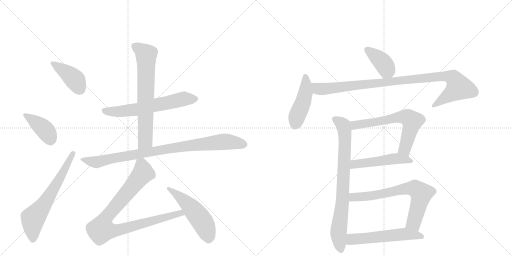
t = 0.00 s
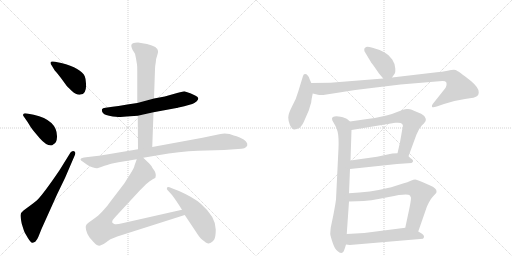
t = 2.46 s
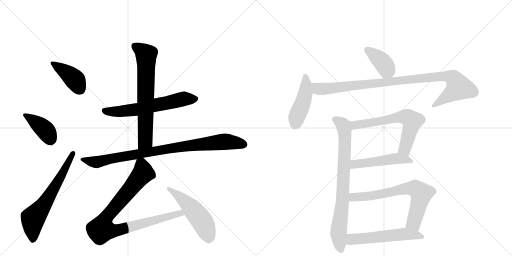
t = 4.91 s
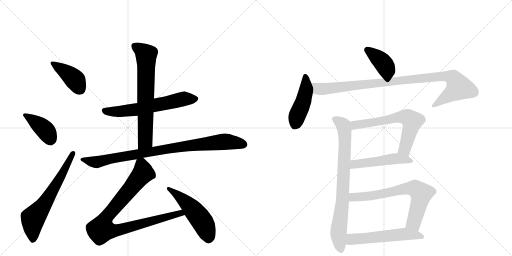
t = 7.37 s
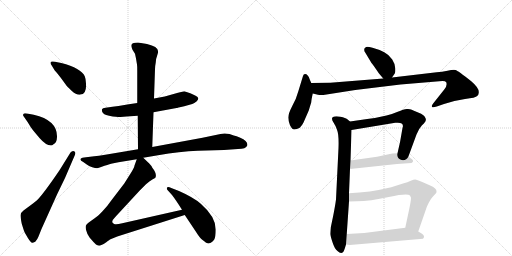
t = 9.83 s
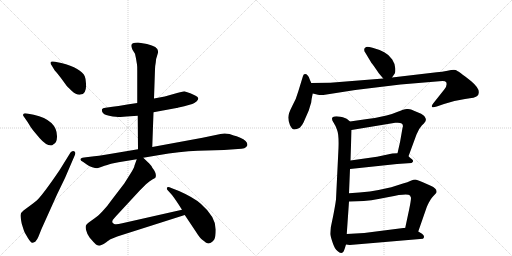
t = 12.28 s

The animated SVG that drew these frames (rendered in a browser with its animation timeline set to each time). Animation: 16 CSS @keyframes rules; one cycle of 12.28 s.

<svg version="1.1" viewBox="0 0 2048 1024" xmlns="http://www.w3.org/2000/svg">
  <g stroke="lightgray" stroke-dasharray="1,1" stroke-width="1" transform="scale(4, 4)">
    <line x1="0" y1="0" x2="256" y2="256"></line>
    <line x1="256" y1="0" x2="0" y2="256"></line>
    <line x1="128" y1="0" x2="128" y2="256"></line>
    <line x1="0" y1="128" x2="256" y2="128"></line>
    <line x1="256" y1="0" x2="512" y2="256"></line>
    <line x1="512" y1="0" x2="256" y2="256"></line>
    <line x1="384" y1="0" x2="384" y2="256"></line>
    <line x1="256" y1="128" x2="512" y2="128"></line>
  </g>
<g transform="scale(1, -1) translate(0, -850)">
   <style type="text/css">
    @keyframes keyframes0 {
      from {
       stroke: black;
       stroke-dashoffset: 412;
       stroke-width: 128;
       }
       57% {
       animation-timing-function: step-end;
       stroke: black;
       stroke-dashoffset: 0;
       stroke-width: 128;
       }
       to {
       stroke: black;
       stroke-width: 1024;
       }
       }
       #make-me-a-hanzi-animation-0 {
         animation: keyframes0 0.585286s both;
         animation-delay: 0.000000s;
         animation-timing-function: linear;
       }
    @keyframes keyframes1 {
      from {
       stroke: black;
       stroke-dashoffset: 405;
       stroke-width: 128;
       }
       57% {
       animation-timing-function: step-end;
       stroke: black;
       stroke-dashoffset: 0;
       stroke-width: 128;
       }
       to {
       stroke: black;
       stroke-width: 1024;
       }
       }
       #make-me-a-hanzi-animation-1 {
         animation: keyframes1 0.579590s both;
         animation-delay: 0.585286s;
         animation-timing-function: linear;
       }
    @keyframes keyframes2 {
      from {
       stroke: black;
       stroke-dashoffset: 646;
       stroke-width: 128;
       }
       68% {
       animation-timing-function: step-end;
       stroke: black;
       stroke-dashoffset: 0;
       stroke-width: 128;
       }
       to {
       stroke: black;
       stroke-width: 1024;
       }
       }
       #make-me-a-hanzi-animation-2 {
         animation: keyframes2 0.775716s both;
         animation-delay: 1.164876s;
         animation-timing-function: linear;
       }
    @keyframes keyframes3 {
      from {
       stroke: black;
       stroke-dashoffset: 623;
       stroke-width: 128;
       }
       67% {
       animation-timing-function: step-end;
       stroke: black;
       stroke-dashoffset: 0;
       stroke-width: 128;
       }
       to {
       stroke: black;
       stroke-width: 1024;
       }
       }
       #make-me-a-hanzi-animation-3 {
         animation: keyframes3 0.756999s both;
         animation-delay: 1.940592s;
         animation-timing-function: linear;
       }
    @keyframes keyframes4 {
      from {
       stroke: black;
       stroke-dashoffset: 695;
       stroke-width: 128;
       }
       69% {
       animation-timing-function: step-end;
       stroke: black;
       stroke-dashoffset: 0;
       stroke-width: 128;
       }
       to {
       stroke: black;
       stroke-width: 1024;
       }
       }
       #make-me-a-hanzi-animation-4 {
         animation: keyframes4 0.815592s both;
         animation-delay: 2.697591s;
         animation-timing-function: linear;
       }
    @keyframes keyframes5 {
      from {
       stroke: black;
       stroke-dashoffset: 910;
       stroke-width: 128;
       }
       75% {
       animation-timing-function: step-end;
       stroke: black;
       stroke-dashoffset: 0;
       stroke-width: 128;
       }
       to {
       stroke: black;
       stroke-width: 1024;
       }
       }
       #make-me-a-hanzi-animation-5 {
         animation: keyframes5 0.990560s both;
         animation-delay: 3.513184s;
         animation-timing-function: linear;
       }
    @keyframes keyframes6 {
      from {
       stroke: black;
       stroke-dashoffset: 921;
       stroke-width: 128;
       }
       75% {
       animation-timing-function: step-end;
       stroke: black;
       stroke-dashoffset: 0;
       stroke-width: 128;
       }
       to {
       stroke: black;
       stroke-width: 1024;
       }
       }
       #make-me-a-hanzi-animation-6 {
         animation: keyframes6 0.999512s both;
         animation-delay: 4.503743s;
         animation-timing-function: linear;
       }
    @keyframes keyframes7 {
      from {
       stroke: black;
       stroke-dashoffset: 519;
       stroke-width: 128;
       }
       63% {
       animation-timing-function: step-end;
       stroke: black;
       stroke-dashoffset: 0;
       stroke-width: 128;
       }
       to {
       stroke: black;
       stroke-width: 1024;
       }
       }
       #make-me-a-hanzi-animation-7 {
         animation: keyframes7 0.672363s both;
         animation-delay: 5.503255s;
         animation-timing-function: linear;
       }
    @keyframes keyframes8 {
      from {
       stroke: black;
       stroke-dashoffset: 392;
       stroke-width: 128;
       }
       56% {
       animation-timing-function: step-end;
       stroke: black;
       stroke-dashoffset: 0;
       stroke-width: 128;
       }
       to {
       stroke: black;
       stroke-width: 1024;
       }
       }
       #make-me-a-hanzi-animation-8 {
         animation: keyframes8 0.569010s both;
         animation-delay: 6.175618s;
         animation-timing-function: linear;
       }
    @keyframes keyframes9 {
      from {
       stroke: black;
       stroke-dashoffset: 458;
       stroke-width: 128;
       }
       60% {
       animation-timing-function: step-end;
       stroke: black;
       stroke-dashoffset: 0;
       stroke-width: 128;
       }
       to {
       stroke: black;
       stroke-width: 1024;
       }
       }
       #make-me-a-hanzi-animation-9 {
         animation: keyframes9 0.622721s both;
         animation-delay: 6.744629s;
         animation-timing-function: linear;
       }
    @keyframes keyframes10 {
      from {
       stroke: black;
       stroke-dashoffset: 994;
       stroke-width: 128;
       }
       76% {
       animation-timing-function: step-end;
       stroke: black;
       stroke-dashoffset: 0;
       stroke-width: 128;
       }
       to {
       stroke: black;
       stroke-width: 1024;
       }
       }
       #make-me-a-hanzi-animation-10 {
         animation: keyframes10 1.058919s both;
         animation-delay: 7.367350s;
         animation-timing-function: linear;
       }
    @keyframes keyframes11 {
      from {
       stroke: black;
       stroke-dashoffset: 795;
       stroke-width: 128;
       }
       72% {
       animation-timing-function: step-end;
       stroke: black;
       stroke-dashoffset: 0;
       stroke-width: 128;
       }
       to {
       stroke: black;
       stroke-width: 1024;
       }
       }
       #make-me-a-hanzi-animation-11 {
         animation: keyframes11 0.896973s both;
         animation-delay: 8.426270s;
         animation-timing-function: linear;
       }
    @keyframes keyframes12 {
      from {
       stroke: black;
       stroke-dashoffset: 645;
       stroke-width: 128;
       }
       68% {
       animation-timing-function: step-end;
       stroke: black;
       stroke-dashoffset: 0;
       stroke-width: 128;
       }
       to {
       stroke: black;
       stroke-width: 1024;
       }
       }
       #make-me-a-hanzi-animation-12 {
         animation: keyframes12 0.774902s both;
         animation-delay: 9.323242s;
         animation-timing-function: linear;
       }
    @keyframes keyframes13 {
      from {
       stroke: black;
       stroke-dashoffset: 503;
       stroke-width: 128;
       }
       62% {
       animation-timing-function: step-end;
       stroke: black;
       stroke-dashoffset: 0;
       stroke-width: 128;
       }
       to {
       stroke: black;
       stroke-width: 1024;
       }
       }
       #make-me-a-hanzi-animation-13 {
         animation: keyframes13 0.659342s both;
         animation-delay: 10.098145s;
         animation-timing-function: linear;
       }
    @keyframes keyframes14 {
      from {
       stroke: black;
       stroke-dashoffset: 704;
       stroke-width: 128;
       }
       70% {
       animation-timing-function: step-end;
       stroke: black;
       stroke-dashoffset: 0;
       stroke-width: 128;
       }
       to {
       stroke: black;
       stroke-width: 1024;
       }
       }
       #make-me-a-hanzi-animation-14 {
         animation: keyframes14 0.822917s both;
         animation-delay: 10.757487s;
         animation-timing-function: linear;
       }
    @keyframes keyframes15 {
      from {
       stroke: black;
       stroke-dashoffset: 556;
       stroke-width: 128;
       }
       64% {
       animation-timing-function: step-end;
       stroke: black;
       stroke-dashoffset: 0;
       stroke-width: 128;
       }
       to {
       stroke: black;
       stroke-width: 1024;
       }
       }
       #make-me-a-hanzi-animation-15 {
         animation: keyframes15 0.702474s both;
         animation-delay: 11.580404s;
         animation-timing-function: linear;
       }
</style>
<path d="M 219 568 Q 225 562 243 539 L 262 513 Q 267 505 287.5 486.5 Q 308 468 322 472 Q 347 474 344 516 Q 343 536 339 545 Q 325 577 245 598 L 220 603 Q 204 606 202.5 601 Q 201 596 205 591 L 219 568 Z" fill="lightgray"></path> 
<path d="M 108 396 Q 95 398 94 394 Q 90 389 95 384 L 111 361 Q 123 340 132 329 L 158 298 Q 184 268 204 268 Q 209 268 214 273 Q 227 278 228 302 Q 230 369 135 391 L 108 396 Z" fill="lightgray"></path> 
<path d="M 282 240 L 238 169 Q 176 78 151 52 Q 145 46 121 28 L 94 8 Q 82 -1 82 -10.5 Q 82 -20 87 -45 Q 95 -71 97.5 -77 Q 100 -83 111.5 -101.5 Q 123 -120 129 -121 Q 131 -122 141 -117 Q 149 -109 154 -96 L 166 -66 L 229 74 L 260 138 L 300 231 Q 304 243 296 245.5 Q 288 248 282 240 Z" fill="lightgray"></path> 
<path d="M 549 438 L 509 432 Q 504 430 450 423 L 422 419 Q 410 418 408 413 Q 405 396 425 390 Q 435 387 451 384 Q 479 382 482 382 L 506 384 L 551 387 L 614 401 L 706 418 Q 707 418 737 425 L 769 434 Q 777 437 787 445 Q 801 459 782.5 467.5 Q 764 476 761 477 L 737 485 L 712 479 L 659 464 L 616 456 L 549 438 Z" fill="lightgray"></path> 
<path d="M 548 592 Q 549 586 549 568 L 549 438 L 551 387 L 552 253 C 552 223 608 232 609 262 L 614 401 L 616 456 L 620 573 Q 620 585 623 600 Q 624 617 629 629 Q 633 640 632 646 Q 632 664 588 674 L 552 680 Q 525 680 525 667 Q 525 663 530 651 L 540 635 L 544 616 L 548 592 Z" fill="lightgray"></path> 
<path d="M 552 253 L 421 231 Q 393 227 377 225 L 336 220 Q 309 215 333 202 L 347 192 Q 355 186 369 181.5 Q 383 177 388.5 177.5 Q 394 178 418 187 Q 442 196 449 196.5 Q 456 197 474 201 L 547 213 L 573 219 L 632 229 Q 719 244 791 247 L 896 250 L 952 254 Q 984 254 989 268 Q 993 285 961 299 Q 945 306 935 308 L 918 314 Q 897 319 882 314 L 810 299 L 609 262 L 552 253 Z" fill="lightgray"></path> 
<path d="M 547 213 L 538 188 Q 537 179 521 154 L 497 116 L 445 48 Q 431 27 410 5 Q 389 -17 380 -22 L 355 -40 Q 346 -47 345 -50 Q 341 -54 344 -69 Q 347 -84 359 -101 L 374 -118 Q 377 -121 384 -128 Q 391 -134 401 -132 Q 411 -130 425 -119 Q 439 -108 442 -107 L 469 -96 L 739 -10 C 768 -1 757 18 728 11 L 489 -43 Q 465 -49 457 -46 Q 439 -40 461 -18 L 559 88 L 584 113 Q 600 128 611 133 Q 621 137 622 140 Q 628 156 610 178 Q 607 186 597 196 L 573 219 C 555 236 555 236 547 213 Z" fill="lightgray"></path> 
<path d="M 739 -10 L 787 -82 Q 800 -103 809 -109 Q 818 -115 823 -120 Q 834 -126 837 -123 Q 845 -123 857 -108 Q 863 -96 863 -68 Q 863 -17 803 35 Q 775 60 716 86 L 685 98 Q 672 104 668 100 Q 666 94 670 90 L 688 70 Q 705 48 728 11 L 739 -10 Z" fill="lightgray"></path> 
<path d="M 1516 556 L 1533 536 C 1551 515 1551 515 1568 540 L 1579 556 Q 1582 560 1581 577 Q 1581 593 1569 612 Q 1558 630 1537 641 Q 1517 652 1490 659 Q 1464 666 1462 660 Q 1457 658 1457 652 Q 1456 646 1462 638 L 1486 598 Q 1488 597 1516 556 Z" fill="lightgray"></path> 
<path d="M 1245 518 L 1239 532 Q 1232 554 1220 554 Q 1214 554 1212 546 L 1193 484 Q 1186 457 1169 426 Q 1153 395 1153 380 Q 1153 365 1160 349 Q 1168 332 1177 332 Q 1187 332 1199 339 Q 1209 349 1214 360 L 1235 408 L 1245 441 Q 1245 449 1251 476 C 1255 495 1255 495 1245 518 Z" fill="lightgray"></path> 
<path d="M 1533 536 L 1321 519 L 1245 518 C 1215 518 1222 483 1251 476 L 1272 471 Q 1282 468 1306 472 L 1421 490 L 1602 512 L 1757 525 Q 1780 529 1785 521 Q 1790 507 1777 492 L 1731 434 Q 1726 427 1728 423 Q 1730 418 1747 424 L 1776 434 Q 1817 449 1860 454 Q 1903 459 1909 466 Q 1915 472 1915 480 Q 1917 498 1885 525 Q 1831 568 1822 570 Q 1813 572 1790 567 Q 1768 562 1747 561 L 1568 540 L 1533 536 Z" fill="lightgray"></path> 
<path d="M 1400 364 L 1388 374 Q 1383 378 1362 383 Q 1341 387 1332 382 Q 1323 376 1334 360 Q 1341 350 1348 331 Q 1356 312 1354 258 L 1344 52 Q 1341 29 1333 -12 L 1323 -60 Q 1321 -80 1321 -86 Q 1321 -92 1330 -119 Q 1339 -147 1350 -154 Q 1370 -175 1379 -144 L 1384 -128 L 1387 -86 L 1396 44 L 1396 77 L 1400 174 L 1402 208 L 1406 330 C 1407 358 1407 358 1400 364 Z" fill="lightgray"></path> 
<path d="M 1634 225 L 1666 312 Q 1674 334 1688 349 Q 1703 363 1703 369 Q 1705 373 1700 381 Q 1696 391 1675 399 Q 1655 407 1647 411 Q 1639 415 1627 414 Q 1615 413 1591 403 Q 1568 393 1546 388 Q 1510 379 1469 374 L 1400 364 C 1370 360 1376 325 1406 330 L 1581 359 L 1589 359 Q 1618 360 1610 338 L 1600 281 L 1590 237 C 1583 208 1624 197 1634 225 Z" fill="lightgray"></path> 
<path d="M 1400 174 L 1588 194 L 1646 198 Q 1659 205 1646 215 L 1645 215 Q 1639 220 1634 225 C 1620 238 1620 238 1590 237 L 1569 236 L 1508 223 L 1402 208 C 1372 204 1370 171 1400 174 Z" fill="lightgray"></path> 
<path d="M 1673 -76 L 1705 16 Q 1706 21 1715 39 Q 1724 56 1730 62 L 1743 76 Q 1747 80 1746 85 Q 1746 97 1723 107 L 1689 122 Q 1667 132 1661 132 Q 1655 132 1643 127 Q 1631 121 1612 116 L 1565 101 Q 1478 80 1396 77 C 1366 76 1366 43 1396 44 L 1427 45 Q 1480 45 1555 62 Q 1630 78 1640 68 L 1644 59 Q 1644 48 1637 14 L 1621 -61 C 1615 -90 1663 -104 1673 -76 Z" fill="lightgray"></path> 
<path d="M 1384 -128 L 1399 -130 L 1692 -105 Q 1702 -95 1688 -85 L 1673 -76 L 1621 -61 L 1457 -82 L 1387 -86 C 1357 -88 1354 -124 1384 -128 Z" fill="lightgray"></path> 
      <clipPath id="make-me-a-hanzi-clip-0">
      <path d="M 219 568 Q 225 562 243 539 L 262 513 Q 267 505 287.5 486.5 Q 308 468 322 472 Q 347 474 344 516 Q 343 536 339 545 Q 325 577 245 598 L 220 603 Q 204 606 202.5 601 Q 201 596 205 591 L 219 568 Z" fill="lightgray"></path>
      </clipPath>
      <path clip-path="url(#make-me-a-hanzi-clip-0)" d="M 208 597 L 290 540 L 321 493 " fill="none" id="make-me-a-hanzi-animation-0" stroke-dasharray="284 568" stroke-linecap="round"></path>

      <clipPath id="make-me-a-hanzi-clip-1">
      <path d="M 108 396 Q 95 398 94 394 Q 90 389 95 384 L 111 361 Q 123 340 132 329 L 158 298 Q 184 268 204 268 Q 209 268 214 273 Q 227 278 228 302 Q 230 369 135 391 L 108 396 Z" fill="lightgray"></path>
      </clipPath>
      <path clip-path="url(#make-me-a-hanzi-clip-1)" d="M 102 390 L 180 331 L 202 285 " fill="none" id="make-me-a-hanzi-animation-1" stroke-dasharray="277 554" stroke-linecap="round"></path>

      <clipPath id="make-me-a-hanzi-clip-2">
      <path d="M 282 240 L 238 169 Q 176 78 151 52 Q 145 46 121 28 L 94 8 Q 82 -1 82 -10.5 Q 82 -20 87 -45 Q 95 -71 97.5 -77 Q 100 -83 111.5 -101.5 Q 123 -120 129 -121 Q 131 -122 141 -117 Q 149 -109 154 -96 L 166 -66 L 229 74 L 260 138 L 300 231 Q 304 243 296 245.5 Q 288 248 282 240 Z" fill="lightgray"></path>
      </clipPath>
      <path clip-path="url(#make-me-a-hanzi-clip-2)" d="M 132 -109 L 132 -24 L 180 37 L 291 236 " fill="none" id="make-me-a-hanzi-animation-2" stroke-dasharray="518 1036" stroke-linecap="round"></path>

      <clipPath id="make-me-a-hanzi-clip-3">
      <path d="M 549 438 L 509 432 Q 504 430 450 423 L 422 419 Q 410 418 408 413 Q 405 396 425 390 Q 435 387 451 384 Q 479 382 482 382 L 506 384 L 551 387 L 614 401 L 706 418 Q 707 418 737 425 L 769 434 Q 777 437 787 445 Q 801 459 782.5 467.5 Q 764 476 761 477 L 737 485 L 712 479 L 659 464 L 616 456 L 549 438 Z" fill="lightgray"></path>
      </clipPath>
      <path clip-path="url(#make-me-a-hanzi-clip-3)" d="M 419 408 L 479 404 L 527 409 L 735 454 L 781 455 " fill="none" id="make-me-a-hanzi-animation-3" stroke-dasharray="495 990" stroke-linecap="round"></path>

      <clipPath id="make-me-a-hanzi-clip-4">
      <path d="M 548 592 Q 549 586 549 568 L 549 438 L 551 387 L 552 253 C 552 223 608 232 609 262 L 614 401 L 616 456 L 620 573 Q 620 585 623 600 Q 624 617 629 629 Q 633 640 632 646 Q 632 664 588 674 L 552 680 Q 525 680 525 667 Q 525 663 530 651 L 540 635 L 544 616 L 548 592 Z" fill="lightgray"></path>
      </clipPath>
      <path clip-path="url(#make-me-a-hanzi-clip-4)" d="M 536 666 L 585 629 L 581 287 L 558 260 " fill="none" id="make-me-a-hanzi-animation-4" stroke-dasharray="567 1134" stroke-linecap="round"></path>

      <clipPath id="make-me-a-hanzi-clip-5">
      <path d="M 552 253 L 421 231 Q 393 227 377 225 L 336 220 Q 309 215 333 202 L 347 192 Q 355 186 369 181.5 Q 383 177 388.5 177.5 Q 394 178 418 187 Q 442 196 449 196.5 Q 456 197 474 201 L 547 213 L 573 219 L 632 229 Q 719 244 791 247 L 896 250 L 952 254 Q 984 254 989 268 Q 993 285 961 299 Q 945 306 935 308 L 918 314 Q 897 319 882 314 L 810 299 L 609 262 L 552 253 Z" fill="lightgray"></path>
      </clipPath>
      <path clip-path="url(#make-me-a-hanzi-clip-5)" d="M 331 212 L 386 202 L 666 254 L 881 282 L 906 284 L 976 272 " fill="none" id="make-me-a-hanzi-animation-5" stroke-dasharray="782 1564" stroke-linecap="round"></path>

      <clipPath id="make-me-a-hanzi-clip-6">
      <path d="M 547 213 L 538 188 Q 537 179 521 154 L 497 116 L 445 48 Q 431 27 410 5 Q 389 -17 380 -22 L 355 -40 Q 346 -47 345 -50 Q 341 -54 344 -69 Q 347 -84 359 -101 L 374 -118 Q 377 -121 384 -128 Q 391 -134 401 -132 Q 411 -130 425 -119 Q 439 -108 442 -107 L 469 -96 L 739 -10 C 768 -1 757 18 728 11 L 489 -43 Q 465 -49 457 -46 Q 439 -40 461 -18 L 559 88 L 584 113 Q 600 128 611 133 Q 621 137 622 140 Q 628 156 610 178 Q 607 186 597 196 L 573 219 C 555 236 555 236 547 213 Z" fill="lightgray"></path>
      </clipPath>
      <path clip-path="url(#make-me-a-hanzi-clip-6)" d="M 569 207 L 572 158 L 424 -21 L 407 -67 L 436 -73 L 469 -71 L 721 -2 L 730 -8 " fill="none" id="make-me-a-hanzi-animation-6" stroke-dasharray="793 1586" stroke-linecap="round"></path>

      <clipPath id="make-me-a-hanzi-clip-7">
      <path d="M 739 -10 L 787 -82 Q 800 -103 809 -109 Q 818 -115 823 -120 Q 834 -126 837 -123 Q 845 -123 857 -108 Q 863 -96 863 -68 Q 863 -17 803 35 Q 775 60 716 86 L 685 98 Q 672 104 668 100 Q 666 94 670 90 L 688 70 Q 705 48 728 11 L 739 -10 Z" fill="lightgray"></path>
      </clipPath>
      <path clip-path="url(#make-me-a-hanzi-clip-7)" d="M 672 96 L 729 54 L 783 -1 L 821 -58 L 834 -103 " fill="none" id="make-me-a-hanzi-animation-7" stroke-dasharray="391 782" stroke-linecap="round"></path>

      <clipPath id="make-me-a-hanzi-clip-8">
      <path d="M 1516 556 L 1533 536 C 1551 515 1551 515 1568 540 L 1579 556 Q 1582 560 1581 577 Q 1581 593 1569 612 Q 1558 630 1537 641 Q 1517 652 1490 659 Q 1464 666 1462 660 Q 1457 658 1457 652 Q 1456 646 1462 638 L 1486 598 Q 1488 597 1516 556 Z" fill="lightgray"></path>
      </clipPath>
      <path clip-path="url(#make-me-a-hanzi-clip-8)" d="M 1470 649 L 1535 595 L 1547 570 L 1537 548 " fill="none" id="make-me-a-hanzi-animation-8" stroke-dasharray="264 528" stroke-linecap="round"></path>

      <clipPath id="make-me-a-hanzi-clip-9">
      <path d="M 1245 518 L 1239 532 Q 1232 554 1220 554 Q 1214 554 1212 546 L 1193 484 Q 1186 457 1169 426 Q 1153 395 1153 380 Q 1153 365 1160 349 Q 1168 332 1177 332 Q 1187 332 1199 339 Q 1209 349 1214 360 L 1235 408 L 1245 441 Q 1245 449 1251 476 C 1255 495 1255 495 1245 518 Z" fill="lightgray"></path>
      </clipPath>
      <path clip-path="url(#make-me-a-hanzi-clip-9)" d="M 1222 544 L 1221 474 L 1180 349 " fill="none" id="make-me-a-hanzi-animation-9" stroke-dasharray="330 660" stroke-linecap="round"></path>

      <clipPath id="make-me-a-hanzi-clip-10">
      <path d="M 1533 536 L 1321 519 L 1245 518 C 1215 518 1222 483 1251 476 L 1272 471 Q 1282 468 1306 472 L 1421 490 L 1602 512 L 1757 525 Q 1780 529 1785 521 Q 1790 507 1777 492 L 1731 434 Q 1726 427 1728 423 Q 1730 418 1747 424 L 1776 434 Q 1817 449 1860 454 Q 1903 459 1909 466 Q 1915 472 1915 480 Q 1917 498 1885 525 Q 1831 568 1822 570 Q 1813 572 1790 567 Q 1768 562 1747 561 L 1568 540 L 1533 536 Z" fill="lightgray"></path>
      </clipPath>
      <path clip-path="url(#make-me-a-hanzi-clip-10)" d="M 1253 512 L 1272 495 L 1310 495 L 1742 543 L 1787 545 L 1814 537 L 1835 501 L 1733 428 " fill="none" id="make-me-a-hanzi-animation-10" stroke-dasharray="866 1732" stroke-linecap="round"></path>

      <clipPath id="make-me-a-hanzi-clip-11">
      <path d="M 1400 364 L 1388 374 Q 1383 378 1362 383 Q 1341 387 1332 382 Q 1323 376 1334 360 Q 1341 350 1348 331 Q 1356 312 1354 258 L 1344 52 Q 1341 29 1333 -12 L 1323 -60 Q 1321 -80 1321 -86 Q 1321 -92 1330 -119 Q 1339 -147 1350 -154 Q 1370 -175 1379 -144 L 1384 -128 L 1387 -86 L 1396 44 L 1396 77 L 1400 174 L 1402 208 L 1406 330 C 1407 358 1407 358 1400 364 Z" fill="lightgray"></path>
      </clipPath>
      <path clip-path="url(#make-me-a-hanzi-clip-11)" d="M 1340 373 L 1373 348 L 1380 293 L 1370 50 L 1354 -84 L 1364 -147 " fill="none" id="make-me-a-hanzi-animation-11" stroke-dasharray="667 1334" stroke-linecap="round"></path>

      <clipPath id="make-me-a-hanzi-clip-12">
      <path d="M 1634 225 L 1666 312 Q 1674 334 1688 349 Q 1703 363 1703 369 Q 1705 373 1700 381 Q 1696 391 1675 399 Q 1655 407 1647 411 Q 1639 415 1627 414 Q 1615 413 1591 403 Q 1568 393 1546 388 Q 1510 379 1469 374 L 1400 364 C 1370 360 1376 325 1406 330 L 1581 359 L 1589 359 Q 1618 360 1610 338 L 1600 281 L 1590 237 C 1583 208 1624 197 1634 225 Z" fill="lightgray"></path>
      </clipPath>
      <path clip-path="url(#make-me-a-hanzi-clip-12)" d="M 1408 360 L 1425 350 L 1591 381 L 1632 380 L 1648 366 L 1641 331 L 1618 254 L 1599 243 " fill="none" id="make-me-a-hanzi-animation-12" stroke-dasharray="517 1034" stroke-linecap="round"></path>

      <clipPath id="make-me-a-hanzi-clip-13">
      <path d="M 1400 174 L 1588 194 L 1646 198 Q 1659 205 1646 215 L 1645 215 Q 1639 220 1634 225 C 1620 238 1620 238 1590 237 L 1569 236 L 1508 223 L 1402 208 C 1372 204 1370 171 1400 174 Z" fill="lightgray"></path>
      </clipPath>
      <path clip-path="url(#make-me-a-hanzi-clip-13)" d="M 1407 179 L 1414 190 L 1427 195 L 1566 214 L 1646 208 " fill="none" id="make-me-a-hanzi-animation-13" stroke-dasharray="375 750" stroke-linecap="round"></path>

      <clipPath id="make-me-a-hanzi-clip-14">
      <path d="M 1673 -76 L 1705 16 Q 1706 21 1715 39 Q 1724 56 1730 62 L 1743 76 Q 1747 80 1746 85 Q 1746 97 1723 107 L 1689 122 Q 1667 132 1661 132 Q 1655 132 1643 127 Q 1631 121 1612 116 L 1565 101 Q 1478 80 1396 77 C 1366 76 1366 43 1396 44 L 1427 45 Q 1480 45 1555 62 Q 1630 78 1640 68 L 1644 59 Q 1644 48 1637 14 L 1621 -61 C 1615 -90 1663 -104 1673 -76 Z" fill="lightgray"></path>
      </clipPath>
      <path clip-path="url(#make-me-a-hanzi-clip-14)" d="M 1404 50 L 1412 61 L 1457 63 L 1624 96 L 1660 97 L 1685 76 L 1655 -41 L 1669 -67 " fill="none" id="make-me-a-hanzi-animation-14" stroke-dasharray="576 1152" stroke-linecap="round"></path>

      <clipPath id="make-me-a-hanzi-clip-15">
      <path d="M 1384 -128 L 1399 -130 L 1692 -105 Q 1702 -95 1688 -85 L 1673 -76 L 1621 -61 L 1457 -82 L 1387 -86 C 1357 -88 1354 -124 1384 -128 Z" fill="lightgray"></path>
      </clipPath>
      <path clip-path="url(#make-me-a-hanzi-clip-15)" d="M 1392 -122 L 1408 -107 L 1617 -86 L 1684 -96 " fill="none" id="make-me-a-hanzi-animation-15" stroke-dasharray="428 856" stroke-linecap="round"></path>

</g>
</svg>
